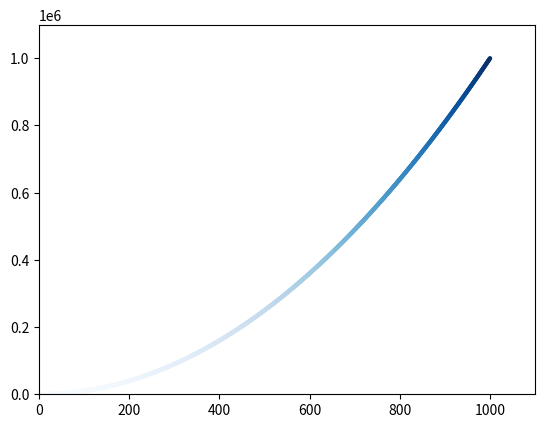

Write Python code to recreate this figure.
import matplotlib.pyplot as plt

x_values = list(range(1,1001))
y_values = [x**2 for x in x_values]

plt.scatter(x_values, y_values, c=y_values, cmap=plt.cm.Blues, edgecolor='none', s=10)

plt.axis([0, 1100, 0, 1100000])
# plt.show()
plt.savefig('squares_plot.png', bbox_inches='tight')